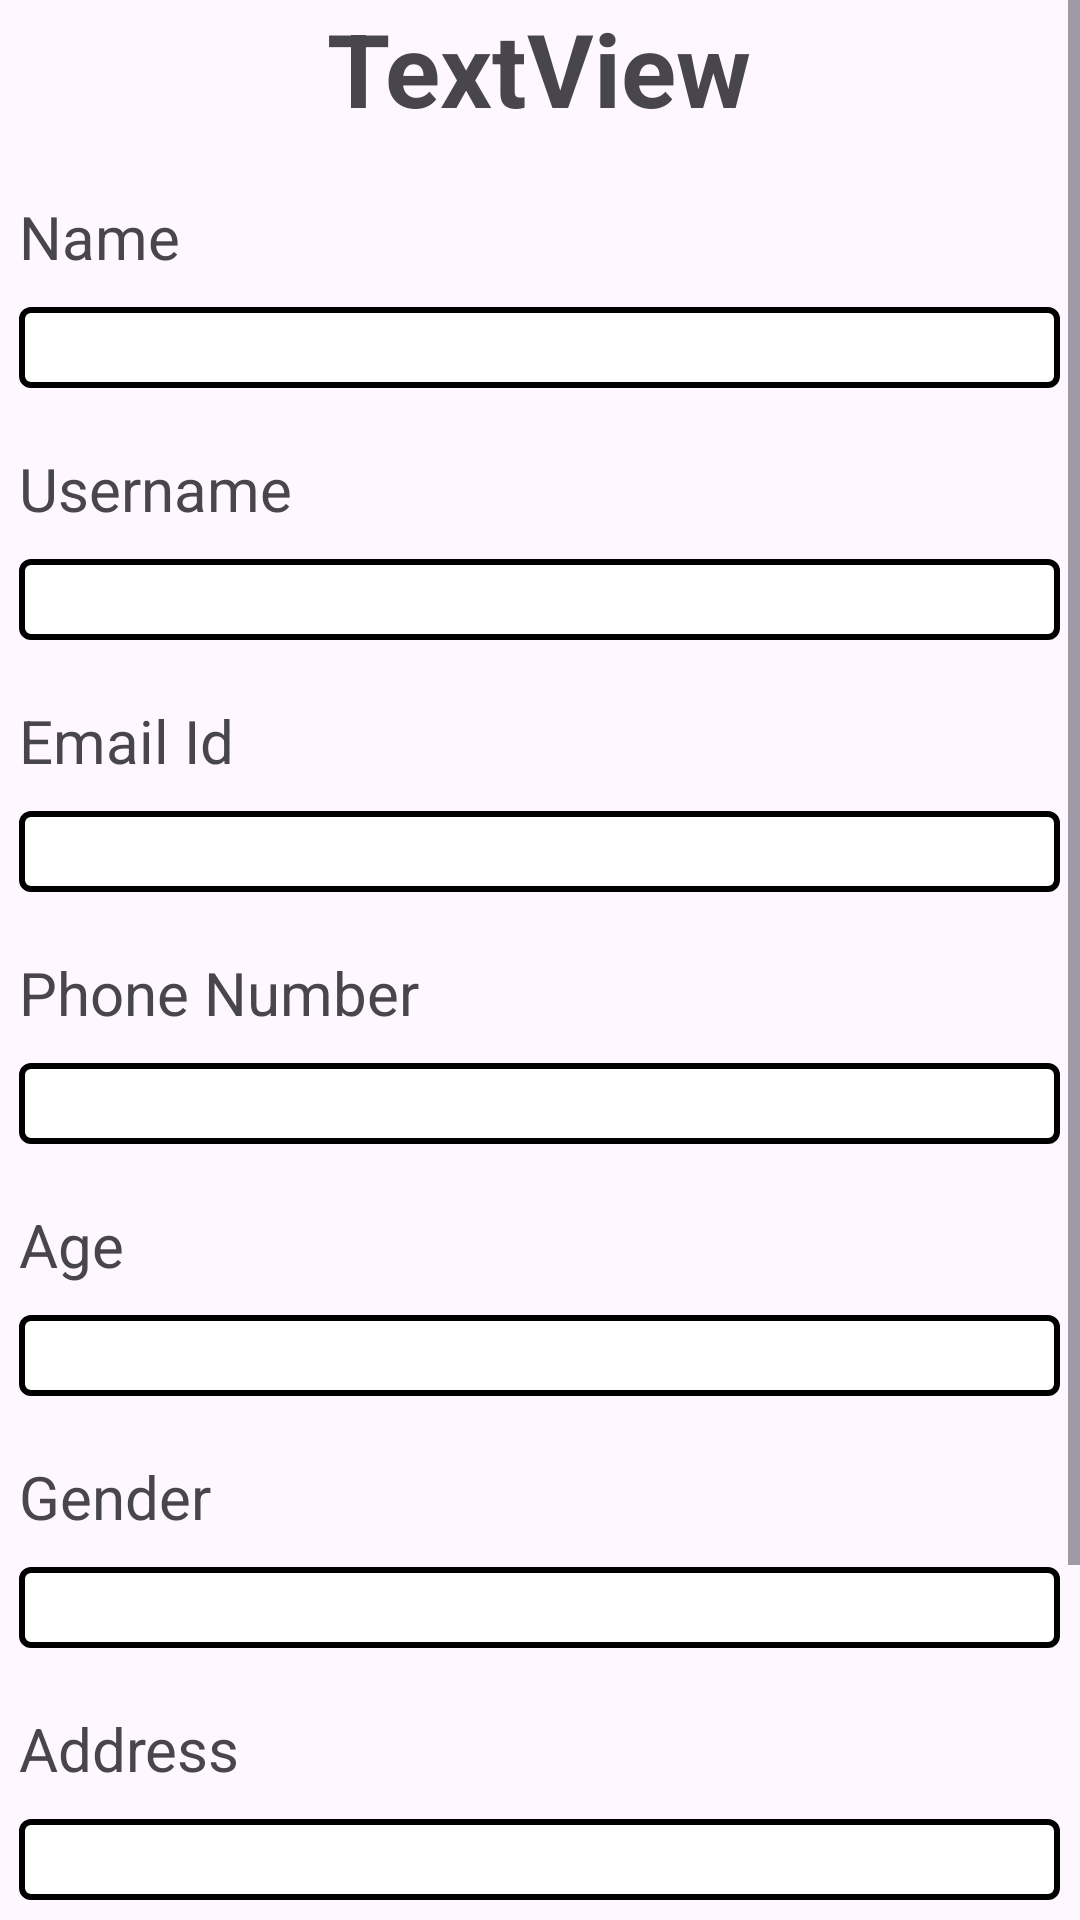

Layout XML and referenced resources for this Android screen:
<!-- AndroidManifest.xml: application theme Theme.CareBridge -->
<!-- res/layout/activity_profile.xml -->
<?xml version="1.0" encoding="utf-8"?>
<ScrollView xmlns:android="http://schemas.android.com/apk/res/android"
    xmlns:app="http://schemas.android.com/apk/res-auto"
    xmlns:tools="http://schemas.android.com/tools"
    android:layout_width="match_parent"
    android:layout_height="match_parent"
    android:layout_marginTop="40dp"
    tools:context=".activities.shared.ProfileActivity">

    <LinearLayout
        android:layout_width="347dp"
        android:layout_height="wrap_content"
        android:layout_gravity="center_horizontal"
        android:orientation="vertical">

        <TextView
            android:id="@+id/headerTV"
            android:layout_width="wrap_content"
            android:layout_height="wrap_content"
            android:layout_gravity="center"
            android:text="TextView"
            android:textSize="34sp"
            android:textStyle="bold"
            app:layout_constraintBottom_toBottomOf="parent"
            app:layout_constraintEnd_toEndOf="parent"
            app:layout_constraintStart_toStartOf="parent"
            app:layout_constraintTop_toTopOf="parent"
            app:layout_constraintVertical_bias="0.055" />

        <TextView
            android:id="@+id/profileNameTextView"
            android:layout_width="match_parent"
            android:layout_height="wrap_content"
            android:layout_marginTop="20dp"
            android:layout_marginBottom="10dp"
            android:text="Name"
            android:textSize="20sp" />

        <EditText
            android:id="@+id/profileNameEditTxt"
            android:layout_width="match_parent"
            android:layout_height="wrap_content"
            android:background="@drawable/edit_text_border"
            android:ems="10"
            android:inputType="text"
            android:textSize="20sp" />

        <TextView
            android:id="@+id/profileUsernameTextView"
            android:layout_width="match_parent"
            android:layout_height="wrap_content"
            android:layout_marginTop="20dp"
            android:layout_marginBottom="10dp"
            android:text="Username"
            android:textSize="20sp" />

        <EditText
            android:id="@+id/profileUsernameEditTxt"
            android:layout_width="match_parent"
            android:layout_height="wrap_content"
            android:background="@drawable/edit_text_border"
            android:ems="10"
            android:inputType="text"
            android:textSize="20sp" />

        <TextView
            android:id="@+id/profileEmailTextView"
            android:layout_width="match_parent"
            android:layout_height="wrap_content"
            android:layout_marginTop="20dp"
            android:layout_marginBottom="10dp"
            android:text="Email Id"
            android:textSize="20sp" />

        <EditText
            android:id="@+id/profileEmailEditTxt"
            android:layout_width="match_parent"
            android:layout_height="wrap_content"
            android:background="@drawable/edit_text_border"
            android:ems="10"
            android:inputType="textEmailAddress"
            android:textSize="20sp" />

        <TextView
            android:id="@+id/profilePhoneNumberTextView"
            android:layout_width="match_parent"
            android:layout_height="wrap_content"
            android:layout_marginTop="20dp"
            android:layout_marginBottom="10dp"
            android:text="Phone Number"
            android:textSize="20sp" />

        <EditText
            android:id="@+id/profilePhoneNumberEditTxt"
            android:layout_width="match_parent"
            android:layout_height="wrap_content"
            android:background="@drawable/edit_text_border"
            android:ems="10"
            android:inputType="phone"
            android:textSize="20sp" />

        <TextView
            android:id="@+id/profileAgeTextView"
            android:layout_width="match_parent"
            android:layout_height="wrap_content"
            android:layout_marginTop="20dp"
            android:layout_marginBottom="10dp"
            android:text="Age"
            android:textSize="20sp" />

        <EditText
            android:id="@+id/profileAgeEditText"
            android:layout_width="match_parent"
            android:layout_height="wrap_content"
            android:background="@drawable/edit_text_border"
            android:ems="10"
            android:inputType="number"
            android:textSize="20sp" />

        <TextView
            android:id="@+id/profileGenderTextView"
            android:layout_width="match_parent"
            android:layout_height="wrap_content"
            android:layout_marginTop="20dp"
            android:layout_marginBottom="10dp"
            android:text="Gender"
            android:textSize="20sp" />

        <EditText
            android:id="@+id/profileGenderEditText"
            android:layout_width="match_parent"
            android:layout_height="wrap_content"
            android:background="@drawable/edit_text_border"
            android:ems="10"
            android:inputType="text"
            android:textSize="20sp" />

        <TextView
            android:id="@+id/profileAddressTextView"
            android:layout_width="match_parent"
            android:layout_height="wrap_content"
            android:layout_marginTop="20dp"
            android:layout_marginBottom="10dp"
            android:text="Address"
            android:textSize="20sp" />

        <EditText
            android:id="@+id/profileAddressEditText"
            android:layout_width="match_parent"
            android:layout_height="wrap_content"
            android:background="@drawable/edit_text_border"
            android:ems="10"
            android:inputType="textMultiLine"
            android:textSize="20sp" />

        <TextView
            android:id="@+id/profilePasswordTextView"
            android:layout_width="match_parent"
            android:layout_height="wrap_content"
            android:layout_marginTop="20dp"
            android:layout_marginBottom="10dp"
            android:text="Password"
            android:textSize="20sp" />

        <EditText
            android:id="@+id/profilePasswordEditText"
            android:layout_width="match_parent"
            android:layout_height="wrap_content"
            android:background="@drawable/edit_text_border"
            android:ems="10"
            android:inputType="textPassword"
            android:textSize="20sp" />

        <Button
            android:id="@+id/saveBtn"
            android:layout_width="match_parent"
            android:layout_height="wrap_content"
            android:layout_below="@id/editTextPassword"
            android:layout_marginTop="20dp"
            android:text="Save" />

    </LinearLayout>


</ScrollView>
<!-- resources referenced by this layout -->
<resources>
  <!-- drawable edit_text_border (drawable) -->
  <shape xmlns:android="http://schemas.android.com/apk/res/android"
      android:shape="rectangle">
      
      <stroke
          android:width="2dp"
          android:color="#000000" />
      
      <solid
          android:color="#FFFFFF" />
      
      <corners android:radius="3dp" />
  </shape>
  <style name="Theme.CareBridge" parent="Base.Theme.CareBridge" />
  <style name="Base.Theme.CareBridge" parent="Theme.Material3.DayNight">
          
          <item name="colorPrimary">@color/colorPrimary</item>
      </style>
  <color name="colorPrimary">#FF27374D</color>
</resources>
